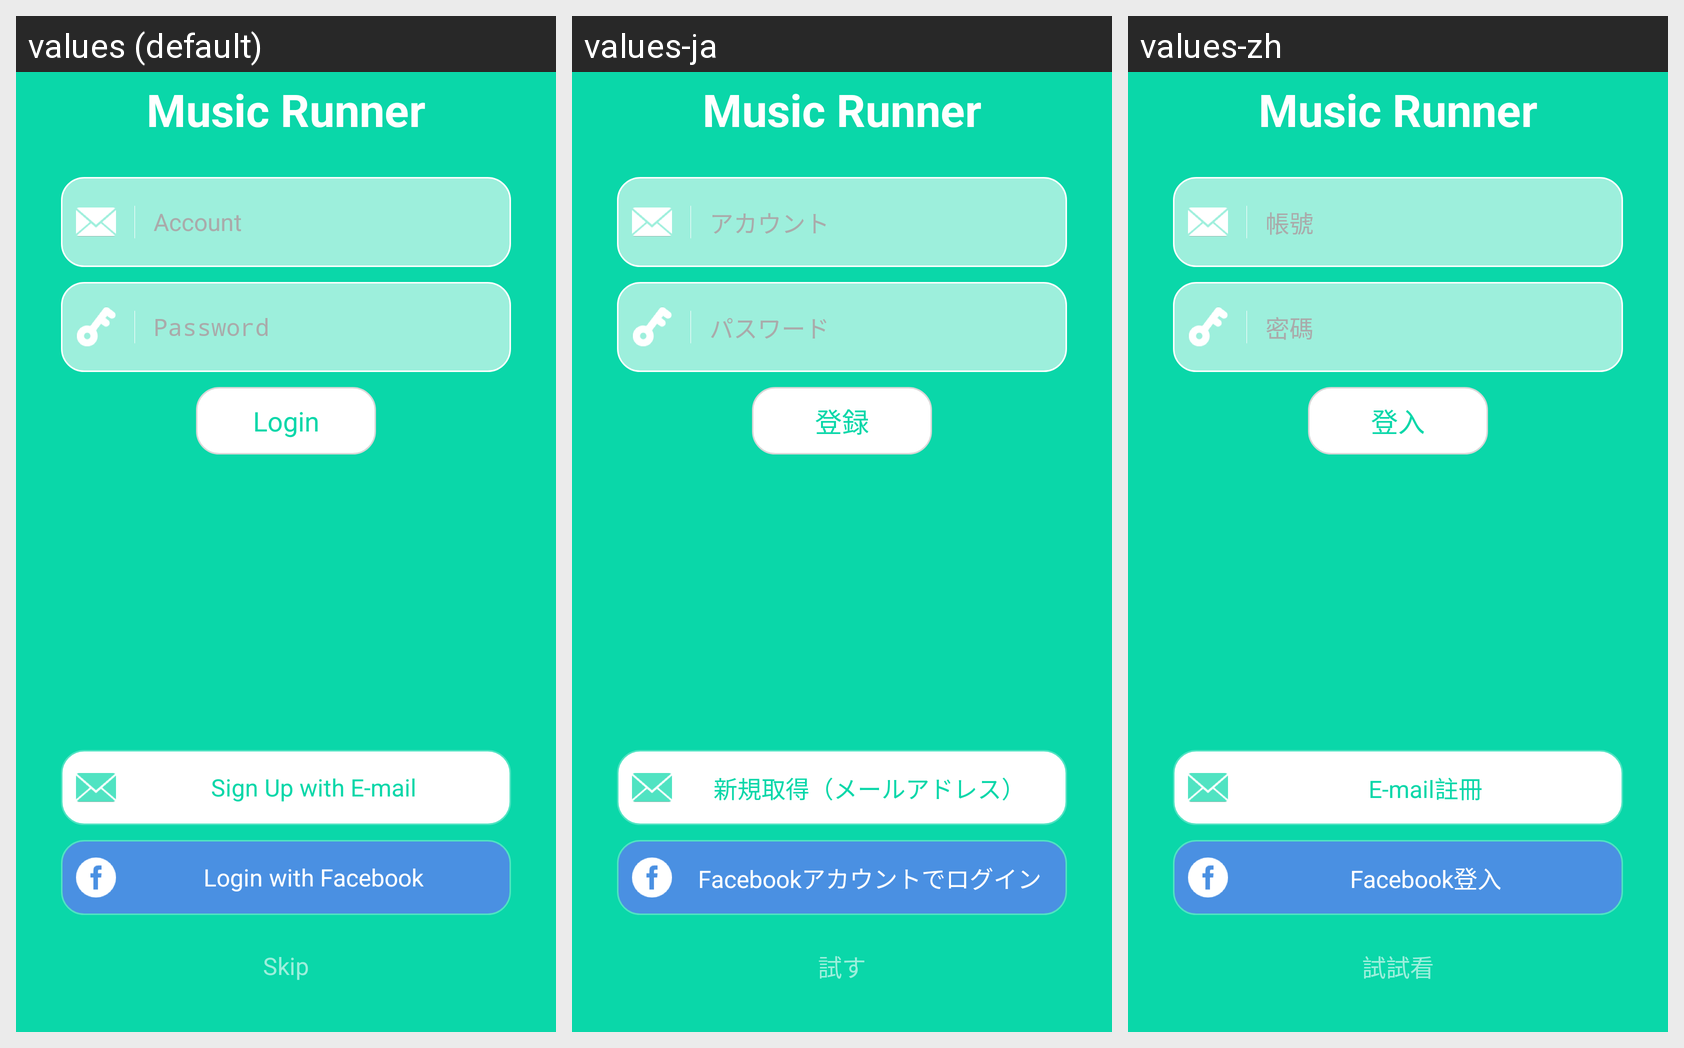

The Android screen above is rendered under several locales of the same app. Produce the string resources it draws, with the default and per-locale values.
Android screen res/layout/activity_login.xml rendered under 3 locales, left to right: values (default), values-ja, values-zh. Device: Nexus 5 (rendered at 1080×1920; each locale shown at half size, 540×960, under a caption strip naming it); theme MainAppTheme.
Strings drawn on this screen, with the default value and each locale's value (text and hints the layout hard-codes, and strings that could not be matched under every locale, appear in the picture but are not listed):

account
  values: Account
  values-ja: アカウント
  values-zh: 帳號

password
  values: Password
  values-ja: パスワード
  values-zh: 密碼

login
  values: Login
  values-ja: 登録
  values-zh: 登入

sign_up_with_email
  values: Sign Up with E-mail
  values-ja: 新規取得（メールアドレス）
  values-zh: E-mail註冊

sign_up_with_fb
  values: Login with Facebook
  values-ja: Facebookアカウントでログイン
  values-zh: Facebook登入

skip
  values: Skip
  values-ja: 試す
  values-zh: 試試看
